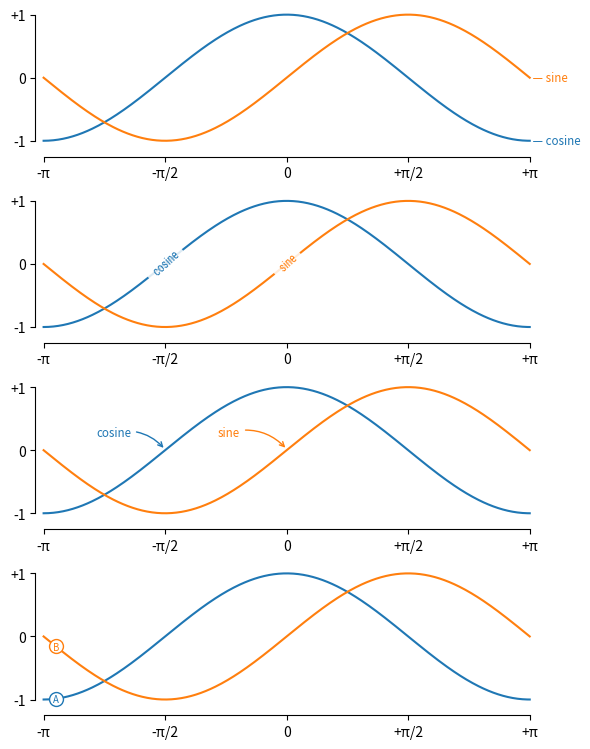

This figure's Python source:
# ----------------------------------------------------------------------------
# Title:   Scientific Visualisation - Python & Matplotlib
# Author:  Nicolas P. Rougier
# License: BSD
# ----------------------------------------------------------------------------
import numpy as np
import matplotlib.pyplot as plt


def plot(ax):
    ax.set_xlim([-np.pi, np.pi])
    ax.set_xticks([-np.pi, -np.pi / 2, 0, np.pi / 2, np.pi])
    ax.set_xticklabels(["-π", "-π/2", "0", "+π/2", "+π"])
    ax.set_ylim([-1, 1])
    ax.set_yticks([-1, 0, 1])
    ax.set_yticklabels(["-1", "0", "+1"])

    ax.spines["right"].set_visible(False)
    ax.spines["top"].set_visible(False)
    ax.spines["left"].set_position(("data", -3.25))
    ax.spines["bottom"].set_position(("data", -1.25))

    (plot1,) = ax.plot(X, C, label="cosine", clip_on=False)
    (plot2,) = ax.plot(X, S, label="sine", clip_on=False)

    return plot1, plot2


n = 4
fig = plt.figure(figsize=(6, n * 1.9))

X = np.linspace(-np.pi, np.pi, 400, endpoint=True)
C, S = np.cos(X), np.sin(X)

ax = plt.subplot(n, 1, 1)
plot1, plot2 = plot(ax)
ax.text(
    X[-1],
    C[-1],
    " — " + plot1.get_label(),
    size="small",
    color=plot1.get_color(),
    ha="left",
    va="center",
)
ax.text(
    X[-1],
    S[-1],
    " — " + plot2.get_label(),
    size="small",
    color=plot2.get_color(),
    ha="left",
    va="center",
)

ax = plt.subplot(n, 1, 2)
plot1, plot2 = plot(ax)
ax.text(
    X[100],
    C[100],
    " " + plot1.get_label(),
    family="Roboto Condensed",
    size="small",
    bbox=dict(facecolor="white", edgecolor="None", alpha=0.85),
    color=plot1.get_color(),
    ha="center",
    va="center",
    rotation=42.5,
)
ax.text(
    X[200],
    S[200],
    " " + plot2.get_label(),
    rotation=42.5,
    family="Roboto Condensed",
    size="small",
    bbox=dict(facecolor="white", edgecolor="None", alpha=0.85),
    color=plot2.get_color(),
    ha="center",
    va="center",
)

ax = plt.subplot(n, 1, 3)
plot1, plot2 = plot(ax)

ax.annotate(
    "cosine",
    (X[100], C[100]),
    size="small",
    color=plot1.get_color(),
    xytext=(-50, +10),
    textcoords="offset points",
    arrowprops=dict(
        arrowstyle="->", color=plot1.get_color(), connectionstyle="arc3,rad=-0.3"
    ),
)
ax.annotate(
    "sine",
    (X[200], S[200]),
    size="small",
    color=plot2.get_color(),
    xytext=(-50, +10),
    textcoords="offset points",
    arrowprops=dict(
        arrowstyle="->", color=plot2.get_color(), connectionstyle="arc3,rad=-0.3"
    ),
)

ax = plt.subplot(n, 1, 4)
plot1, plot2 = plot(ax)
index = 10
ax.scatter(
    [X[index]],
    [C[index]],
    s=100,
    marker="o",
    zorder=10,
    clip_on=False,
    linewidth=1,
    edgecolor=plot1.get_color(),
    facecolor="white",
)
ax.text(
    X[index],
    1.01 * C[index],
    "A",
    zorder=20,
    color=plot1.get_color(),
    ha="center",
    va="center",
    size="x-small",
    clip_on=False,
)

ax.scatter(
    [X[index]],
    [S[index]],
    s=100,
    marker="o",
    zorder=10,
    clip_on=False,
    linewidth=1,
    edgecolor=plot2.get_color(),
    facecolor="white",
)
ax.text(
    X[index],
    1.05 * S[index],
    "B",
    zorder=20,
    color=plot2.get_color(),
    ha="center",
    va="center",
    size="x-small",
    clip_on=False,
)


plt.tight_layout()
plt.show()
